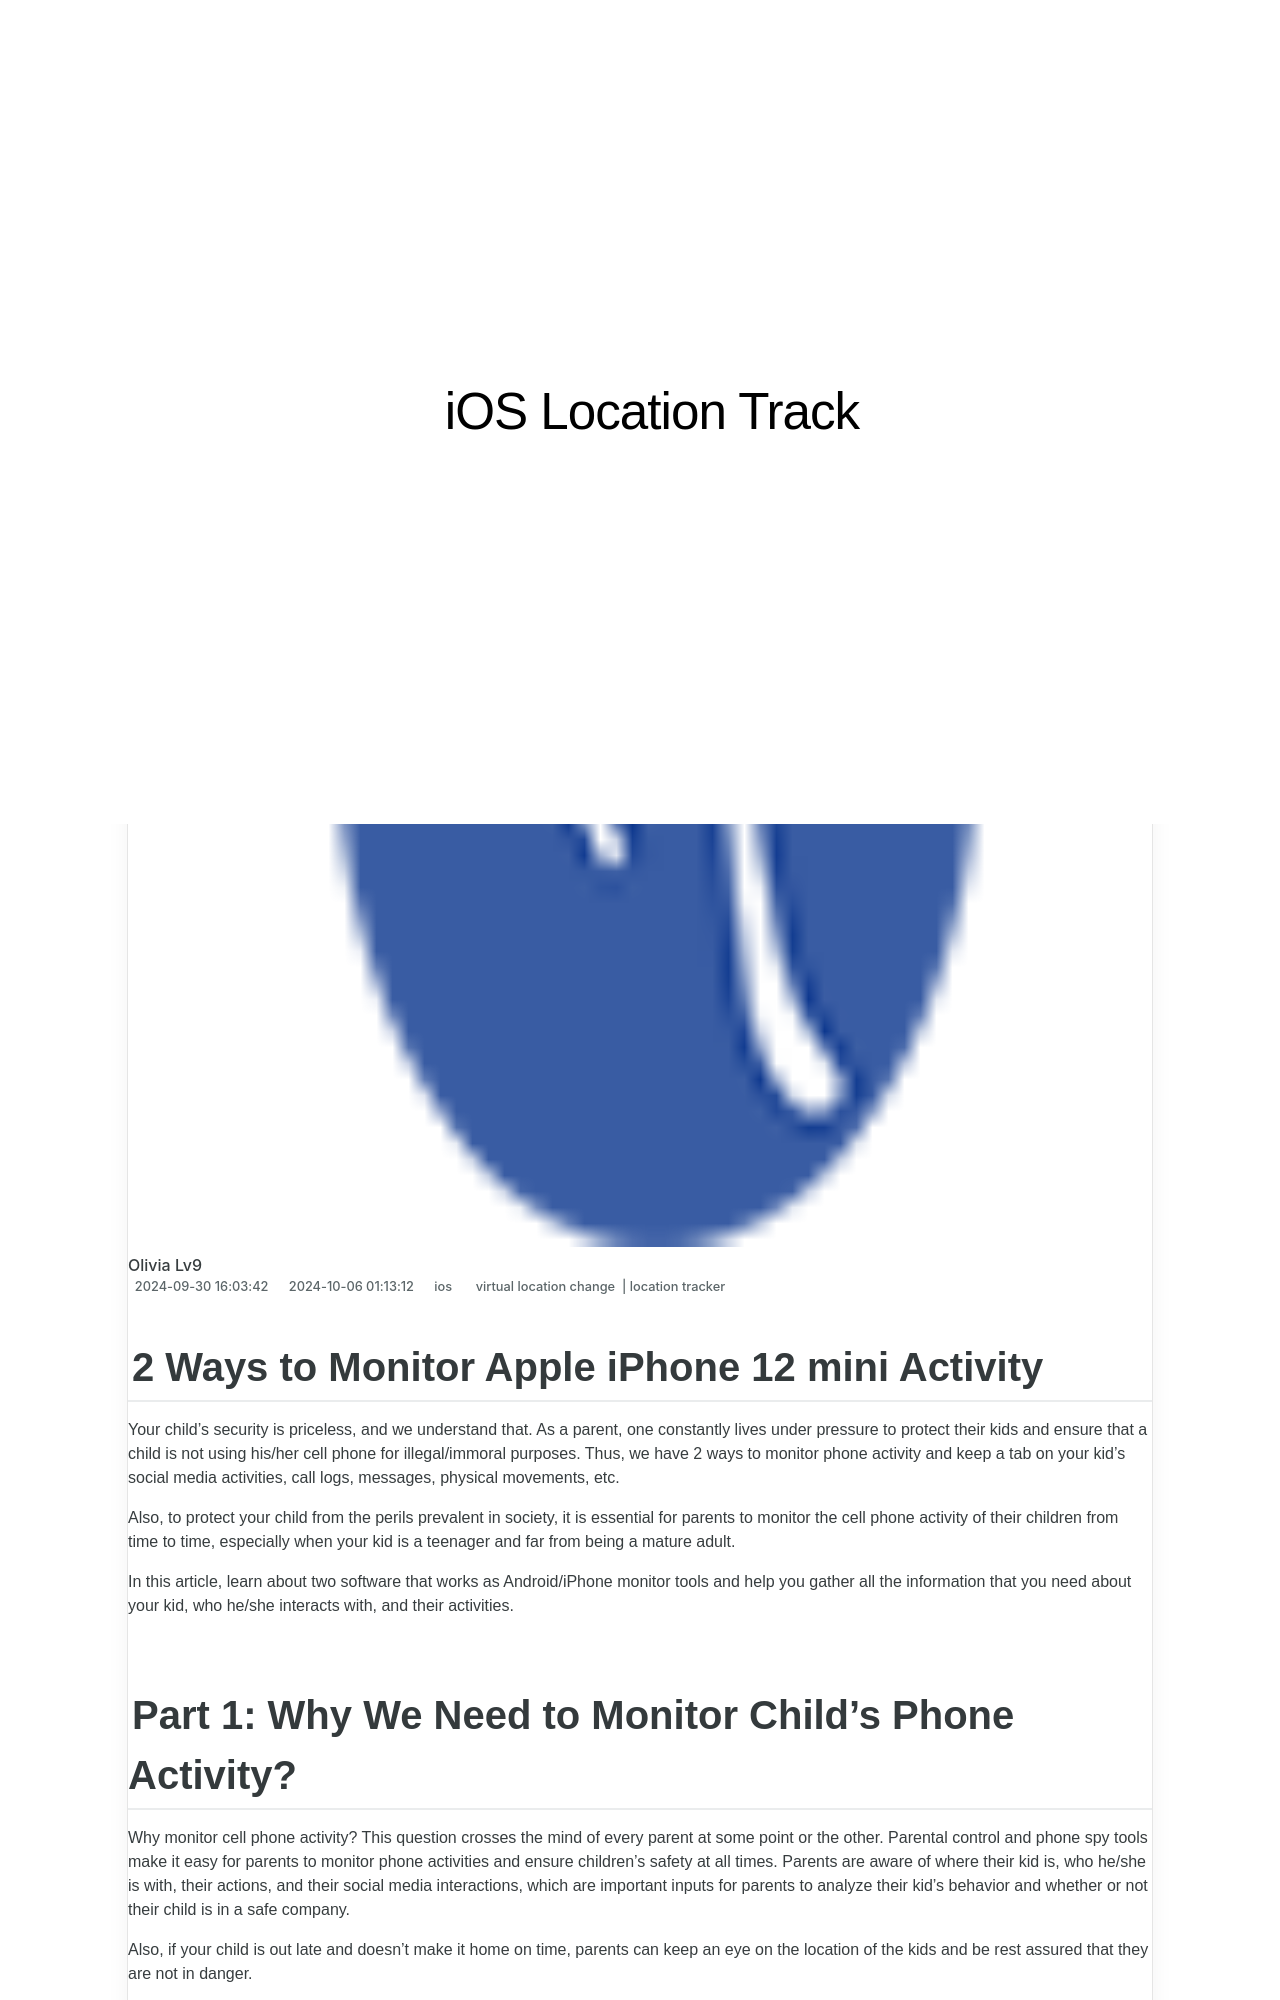

repository: techidaily/site-ios-location-track · page: 2-ways-to-monitor-apple-iphone-12-mini-activity-drfone-by-drfone-virtual-ios/index.html · generator: jekyll

---
title: 2 Ways to Monitor Apple iPhone 12 mini Activity | Dr.fone
date: 2024-09-30T16:03:42.835Z
updated: 2024-10-06T01:13:12.613Z
tags: 
  - virtual location change
  - location tracker
categories:
  - ios
description: This article describes 2 Ways to Monitor Apple iPhone 12 mini Activity
excerpt: This article describes 2 Ways to Monitor Apple iPhone 12 mini Activity
keywords: Location Track for iPad,Location Track for iPhone,Location Track for iPhone 12 mini,track location for iPhone 12 mini,track location for iPad,track location for iPhone
thumbnail: https://thmb.techidaily.com/97d650cd0f6e07d2facd0c86f96f609a10afc326cf6eb9f144fb267795cd5a9a.jpg
---

## 2 Ways to Monitor Apple iPhone 12 mini Activity

Your child’s security is priceless, and we understand that. As a parent, one constantly lives under pressure to protect their kids and ensure that a child is not using his/her cell phone for illegal/immoral purposes. Thus, we have 2 ways to monitor phone activity and keep a tab on your kid’s social media activities, call logs, messages, physical movements, etc.

Also, to protect your child from the perils prevalent in society, it is essential for parents to monitor the cell phone activity of their children from time to time, especially when your kid is a teenager and far from being a mature adult.

In this article, learn about two software that works as Android/iPhone monitor tools and help you gather all the information that you need about your kid, who he/she interacts with, and their activities.
